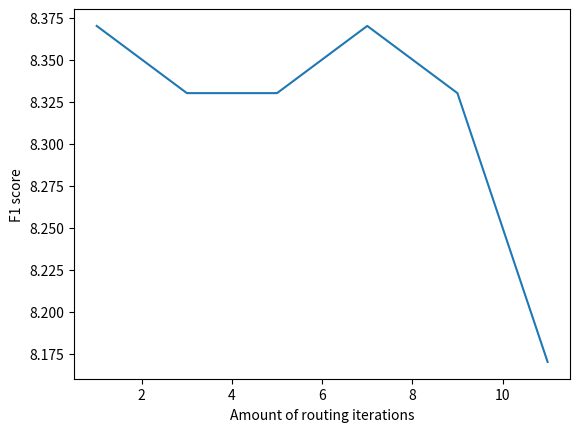

This chart was generated by the following Python code: (Note: this script raises an exception after producing the figure.)
import matplotlib.pyplot as plt
import numpy as np

routit_f1s = [[1, 3, 5, 7, 9, 11],[8.37, 8.33, 8.33, 8.37, 8.33, 8.17]]

plt.plot(routit_f1s[0], routit_f1s[1])
plt.xlabel('Amount of routing iterations')
plt.ylabel('F1 score')
plt.savefig('images/routit.pdf', bbox_inches='tight')